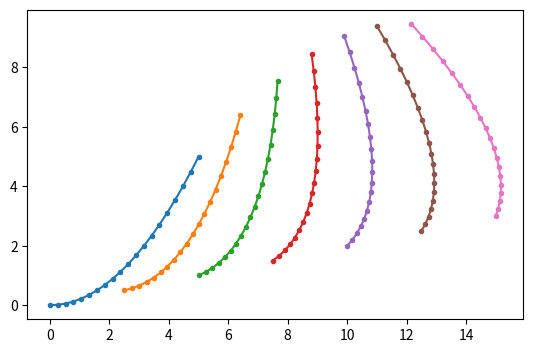

Recreate this plot in Python.
import numpy as np
import matplotlib.pyplot as plt

class racetrack:
    def __init__(self,segments):
        self.segments = segments
    
    def render_pwl(self, increments, init_ang=0):
        """
        find the points along the track for plotting
        """
        points = [(0.,0.)]
        ang = init_ang
        for seg in segments:
            # find the parametric formula of the segment
            # given a curve that vertex at (0,0) with curvature k:
            # focus is at (0,k/4)
            pass


class parabola_segment:
    def __init__(self, a, max_x):
        self.a = a # curvature
        self.shift = np.array([0,0],dtype=float)
        self.theta = 0.
        self.m = max_x

    def copy(self):
        ps = parabola_segment(self.a, self.m)
        ps.shift = self.shift.copy()
        ps.theta = self.theta
        return ps

    def set_shift(self,shift_vec):
        self.shift = np.array(shift_vec,dtype=float)
        return self

    def add_shift(self, shift_vec):
        self.shift += shift_vec
        return self

    def set_rotation(self,rad):
        self.theta = rad % (2*np.pi)
        return self
    
    def add_rotation(self,rad):
        self.theta = (self.theta+rad) % (2*np.pi)
        return self

    def get_parametric(self):
        """
        returns the polynomials of t for x and y
        """
        a, m, theta = self.a, self.m, self.theta
        c, s = np.cos, np.sin
        x_poly = np.array([self.shift[0], m*c(theta), -a*m**2*s(theta)])
        y_poly = np.array([self.shift[1], m*s(theta), a*m**2*c(theta)])
        return x_poly, y_poly

    def get_points(self,n_points):
        """
        returns n points on the parabola
        """
        t = np.linspace(0., 1., n_points)
        t2 = t * t
        D = np.vstack([np.ones(n_points), t, t2])
        x_poly, y_poly = self.get_parametric()
        x = np.dot(x_poly[np.newaxis,:],D)
        y = np.dot(y_poly[np.newaxis,:],D)
        return np.vstack([x,y])



if __name__ == "__main__":
    seg = parabola_segment(0.2,5)
    last_seg = seg
    segs = [last_seg]
    for i in range(6):
        new_seg = last_seg.copy().add_shift([2.5,0.5]).add_rotation(0.2)
        segs.append(new_seg)
        last_seg = new_seg

    for seg in segs:
        xy = seg.get_points(20)
        plt.plot(xy[0,:],xy[1,:],'.-')

    plt.gca().set_aspect('equal', adjustable='box')
    plt.show()
 
